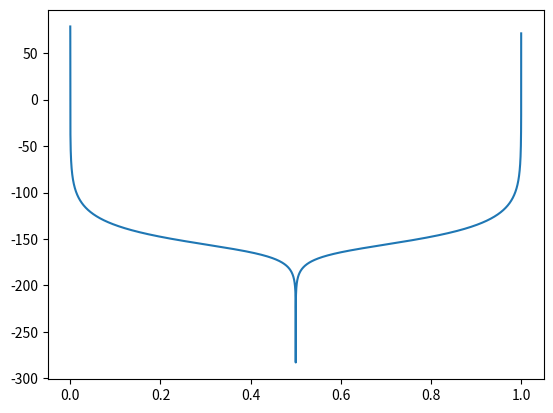

Reproduce this figure in Python.
import numpy as np
import matplotlib.pyplot as plt


def hamming(N):
    w = 0.54 - 0.46 * np.cos(2 * np.pi * np.arange(N) / (N - 1))
    return w


a = 1  # 振幅
fs = 16000  # サンプリング周波数
f = 440  # 周波数
sec = 1  # 秒 3→１

x = np.arange(sec * fs) / fs
y = np.sin(2 * x * np.pi * f)

w = hamming(len(y))
W = np.fft.fft(w)

plt.plot(x, 20 * np.log10(np.abs(W)))
plt.show()
